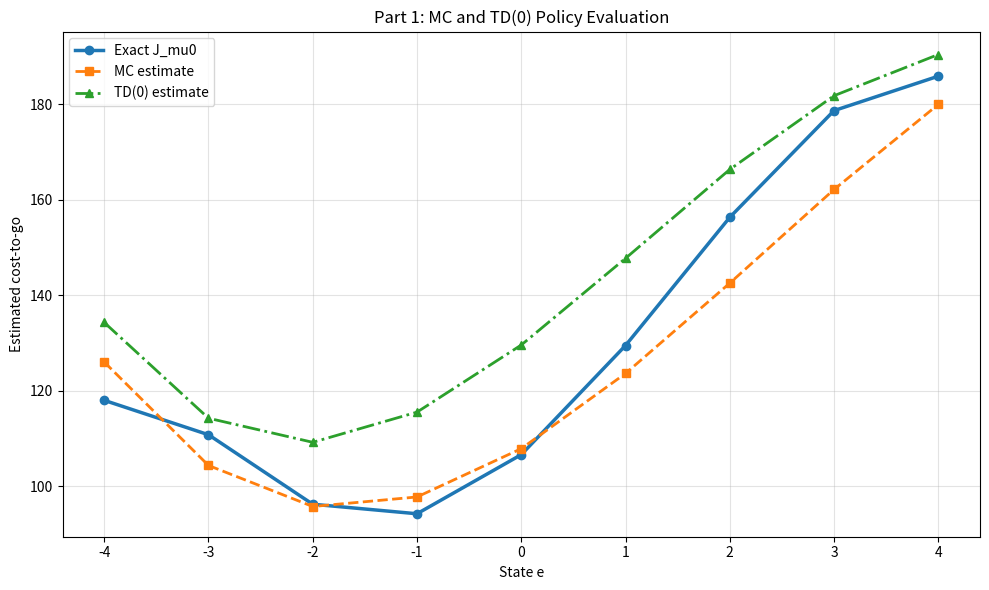

The matplotlib source for this figure:

import numpy as np
import matplotlib.pyplot as plt

# --------------------------------------------------
# 1. Problem settings
# --------------------------------------------------
SEED = 2026
GAMMA = 0.95
NUM_TRAJECTORIES = 100
STEPS_PER_TRAJECTORY = 60

states = np.arange(-4, 5)
disturbances = [-1, 0, 1]
probabilities = [0.10, 0.60, 0.30]

# State order: -4, -3, ..., 3, 4
mu0 = np.array([1, 0, 0, 0, 0, 0, 0, 0, -1])


def stage_cost(e, u):
    return e**2 + 0.20 * u**2


def phi(e):
    z = e / 4.0
    return np.array([1.0, z, z**2, z**3])


# --------------------------------------------------
# 2. Exact policy evaluation
# --------------------------------------------------
P = np.zeros((9, 9))
g_mu = np.zeros(9)

for i, e in enumerate(states):
    u = mu0[i]
    g_mu[i] = stage_cost(e, u)

    for w, p in zip(disturbances, probabilities):
        next_e = int(e + u + w)
        P[i, next_e + 4] += p

J_exact = np.linalg.solve(
    np.eye(9) - GAMMA * P, g_mu
)


# --------------------------------------------------
# 3. Generate common trajectories for MC and TD
# --------------------------------------------------
rng = np.random.default_rng(SEED)
trajectories = []

for _ in range(NUM_TRAJECTORIES):
    e = int(rng.choice(states))
    trajectory = []

    for _ in range(STEPS_PER_TRAJECTORY):
        u = int(mu0[e + 4])
        w = int(rng.choice(
            disturbances, p=probabilities
        ))

        next_e = int(e + u + w)
        c = stage_cost(e, u)

        trajectory.append((e, u, c, next_e))
        e = next_e

    trajectories.append(trajectory)


# --------------------------------------------------
# 4. Monte Carlo: one return per trajectory
# --------------------------------------------------
X_mc = []
returns = []

for trajectory in trajectories:
    start_e = trajectory[0][0]

    G0 = sum(
        GAMMA**k * step[2]
        for k, step in enumerate(trajectory)
    )

    X_mc.append(phi(start_e))
    returns.append(G0)

X_mc = np.asarray(X_mc)
returns = np.asarray(returns)

# Ordinary least squares
theta_mc = np.linalg.lstsq(
    X_mc, returns, rcond=None
)[0]

J_mc = np.array([
    phi(e) @ theta_mc for e in states
])


# --------------------------------------------------
# 5. TD(0): update after every transition
# --------------------------------------------------
theta_td = np.zeros(4)
t = 0

for trajectory in trajectories:
    for e, u, c, next_e in trajectory:
        t += 1

        # Bootstrap at every step, including
        # the final transition of each segment.
        delta = (
            c
            + GAMMA * (phi(next_e) @ theta_td)
            - (phi(e) @ theta_td)
        )

        alpha = 0.1 / (1 + t / 1000.0)**0.6

        theta_td += alpha * delta * phi(e)

J_td = np.array([
    phi(e) @ theta_td for e in states
])


# --------------------------------------------------
# 6. RMSE against exact J_mu0
# --------------------------------------------------
rmse_mc = np.sqrt(np.mean((J_mc - J_exact)**2))
rmse_td = np.sqrt(np.mean((J_td - J_exact)**2))

print("Random seed:", SEED)
print("Exact J_mu0:", np.round(J_exact, 6))
print("MC estimate:", np.round(J_mc, 6))
print("TD(0) estimate:", np.round(J_td, 6))
print("MC RMSE:", round(rmse_mc, 6))
print("TD(0) RMSE:", round(rmse_td, 6))


# --------------------------------------------------
# 7. Plot the three value functions
# --------------------------------------------------
plt.figure(figsize=(10, 6))

plt.plot(
    states, J_exact, marker="o",
    linewidth=2.5, label="Exact J_mu0"
)
plt.plot(
    states, J_mc, marker="s", linestyle="--",
    linewidth=2, label="MC estimate"
)
plt.plot(
    states, J_td, marker="^", linestyle="-.",
    linewidth=2, label="TD(0) estimate"
)

plt.xlabel("State e")
plt.ylabel("Estimated cost-to-go")
plt.title("Part 1: MC and TD(0) Policy Evaluation")
plt.xticks(states)
plt.grid(True, alpha=0.35)
plt.legend()
plt.tight_layout()
plt.savefig("part1_mc_td_comparison.png", dpi=200)
plt.show()
